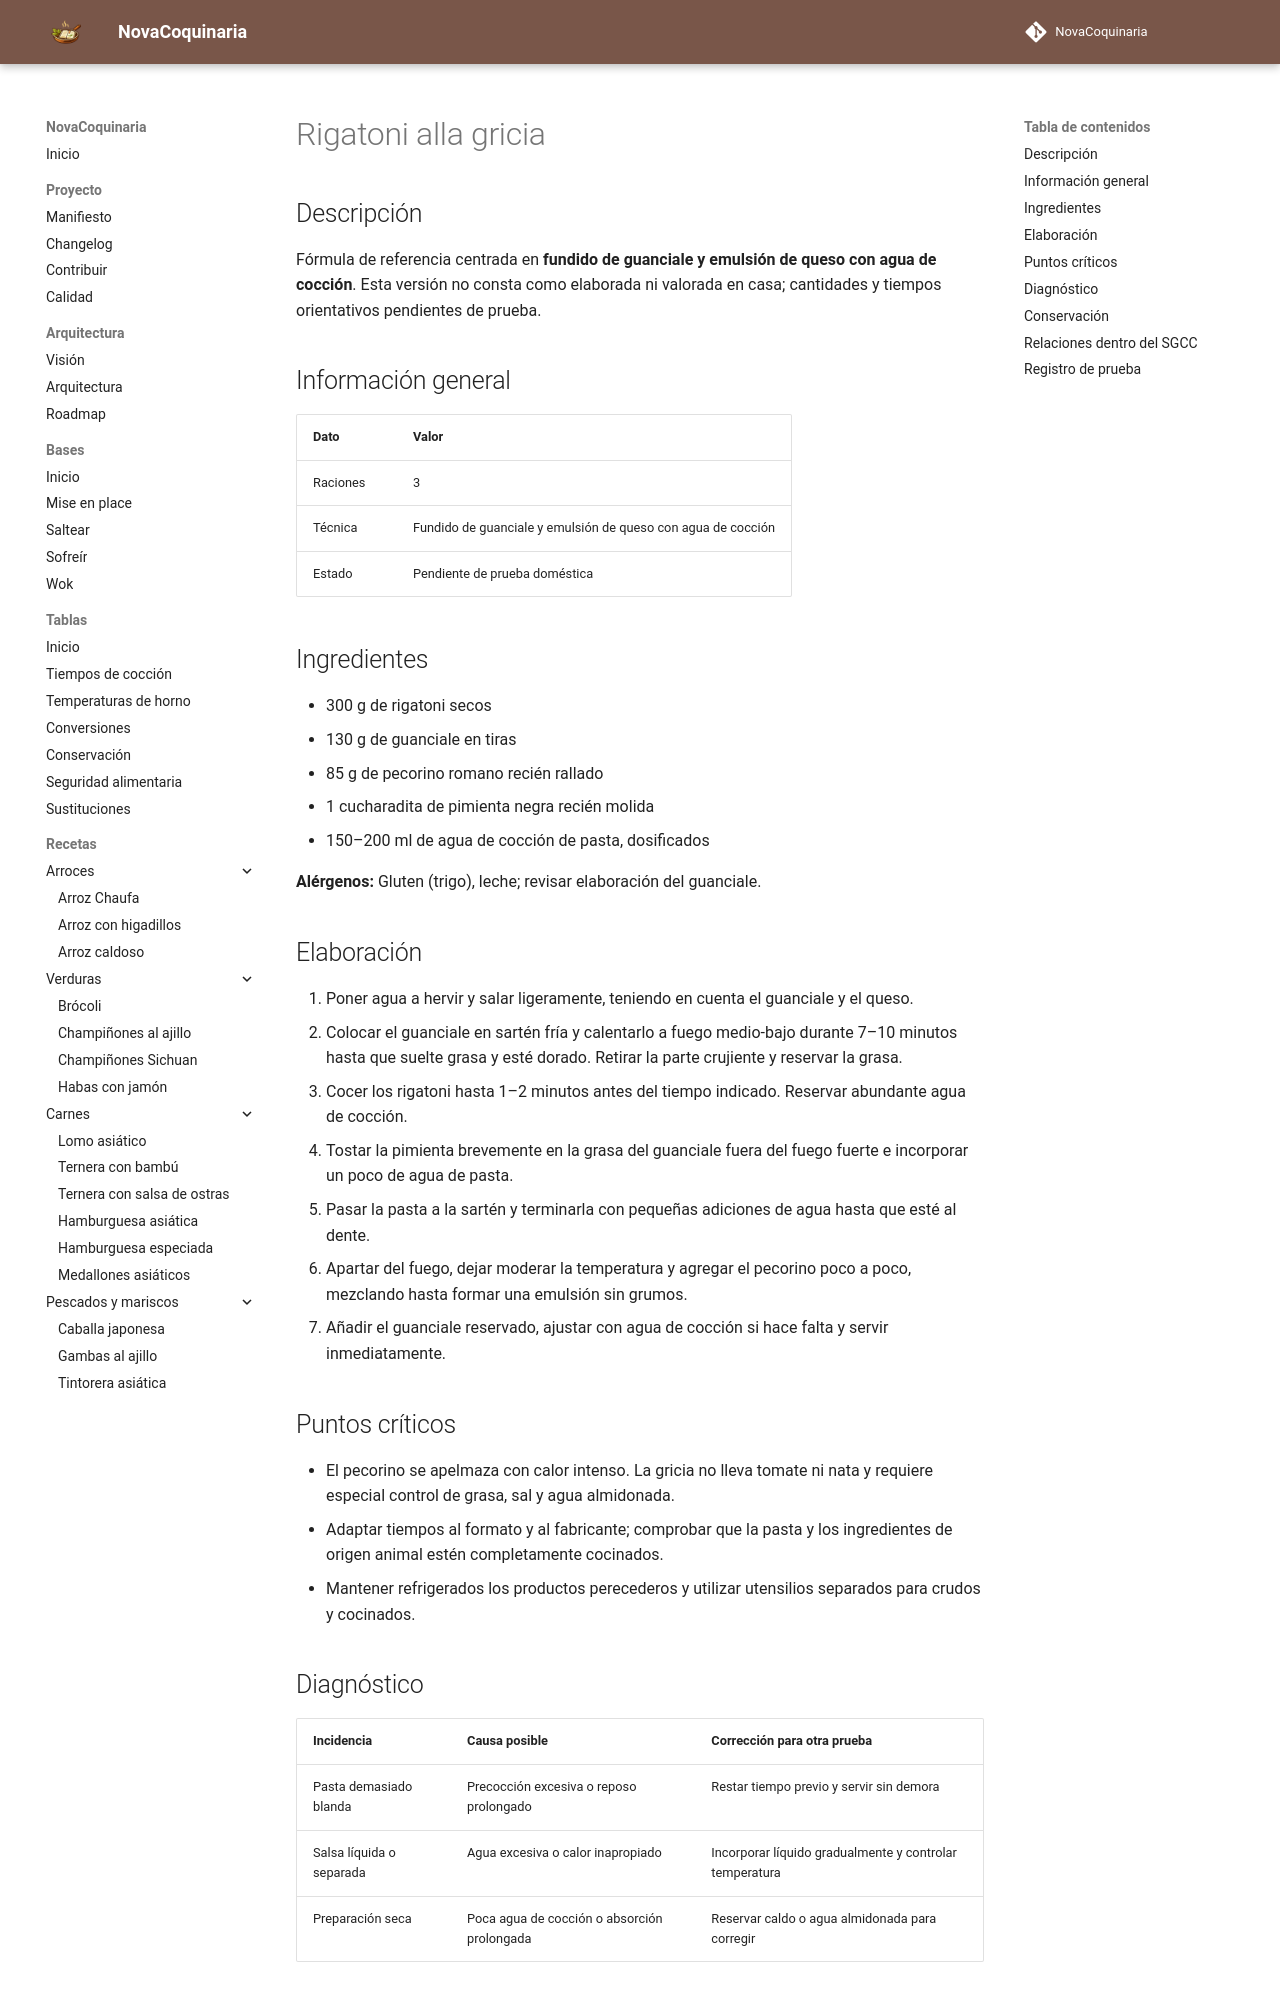

repository: fran-eliot/NovaCoquinaria · page: 02_Pastas/rigatoni_alla_gricia.html · generator: mkdocs

---
id: REC-364
tipo: receta
titulo: Rigatoni alla gricia
categoria: Pastas
estado: borrador
version: 1.0.0
ultima_revision: 2026-11-15
etiquetas:
  - pasta
  - receta-propuesta
  - pendiente-de-prueba
---

# Rigatoni alla gricia

## Descripción

Fórmula de referencia centrada en **fundido de guanciale y emulsión de queso con agua de cocción**. Esta versión no consta como elaborada ni valorada en casa; cantidades y tiempos orientativos pendientes de prueba.

## Información general

| Dato | Valor |
|---|---|
| Raciones | 3 |
| Técnica | Fundido de guanciale y emulsión de queso con agua de cocción |
| Estado | Pendiente de prueba doméstica |

## Ingredientes

- 300 g de rigatoni secos
- 130 g de guanciale en tiras
- 85 g de pecorino romano recién rallado
- 1 cucharadita de pimienta negra recién molida
- 150–200 ml de agua de cocción de pasta, dosificados

**Alérgenos:** Gluten (trigo), leche; revisar elaboración del guanciale.

## Elaboración

1. Poner agua a hervir y salar ligeramente, teniendo en cuenta el guanciale y el queso.
2. Colocar el guanciale en sartén fría y calentarlo a fuego medio-bajo durante 7–10 minutos hasta que suelte grasa y esté dorado. Retirar la parte crujiente y reservar la grasa.
3. Cocer los rigatoni hasta 1–2 minutos antes del tiempo indicado. Reservar abundante agua de cocción.
4. Tostar la pimienta brevemente en la grasa del guanciale fuera del fuego fuerte e incorporar un poco de agua de pasta.
5. Pasar la pasta a la sartén y terminarla con pequeñas adiciones de agua hasta que esté al dente.
6. Apartar del fuego, dejar moderar la temperatura y agregar el pecorino poco a poco, mezclando hasta formar una emulsión sin grumos.
7. Añadir el guanciale reservado, ajustar con agua de cocción si hace falta y servir inmediatamente.

## Puntos críticos

- El pecorino se apelmaza con calor intenso. La gricia no lleva tomate ni nata y requiere especial control de grasa, sal y agua almidonada.
- Adaptar tiempos al formato y al fabricante; comprobar que la pasta y los ingredientes de origen animal estén completamente cocinados.
- Mantener refrigerados los productos perecederos y utilizar utensilios separados para crudos y cocinados.

## Diagnóstico

| Incidencia | Causa posible | Corrección para otra prueba |
|---|---|---|
| Pasta demasiado blanda | Precocción excesiva o reposo prolongado | Restar tiempo previo y servir sin demora |
| Salsa líquida o separada | Agua excesiva o calor inapropiado | Incorporar líquido gradualmente y controlar temperatura |
| Preparación seca | Poca agua de cocción o absorción prolongada | Reservar caldo o agua almidonada para corregir |
